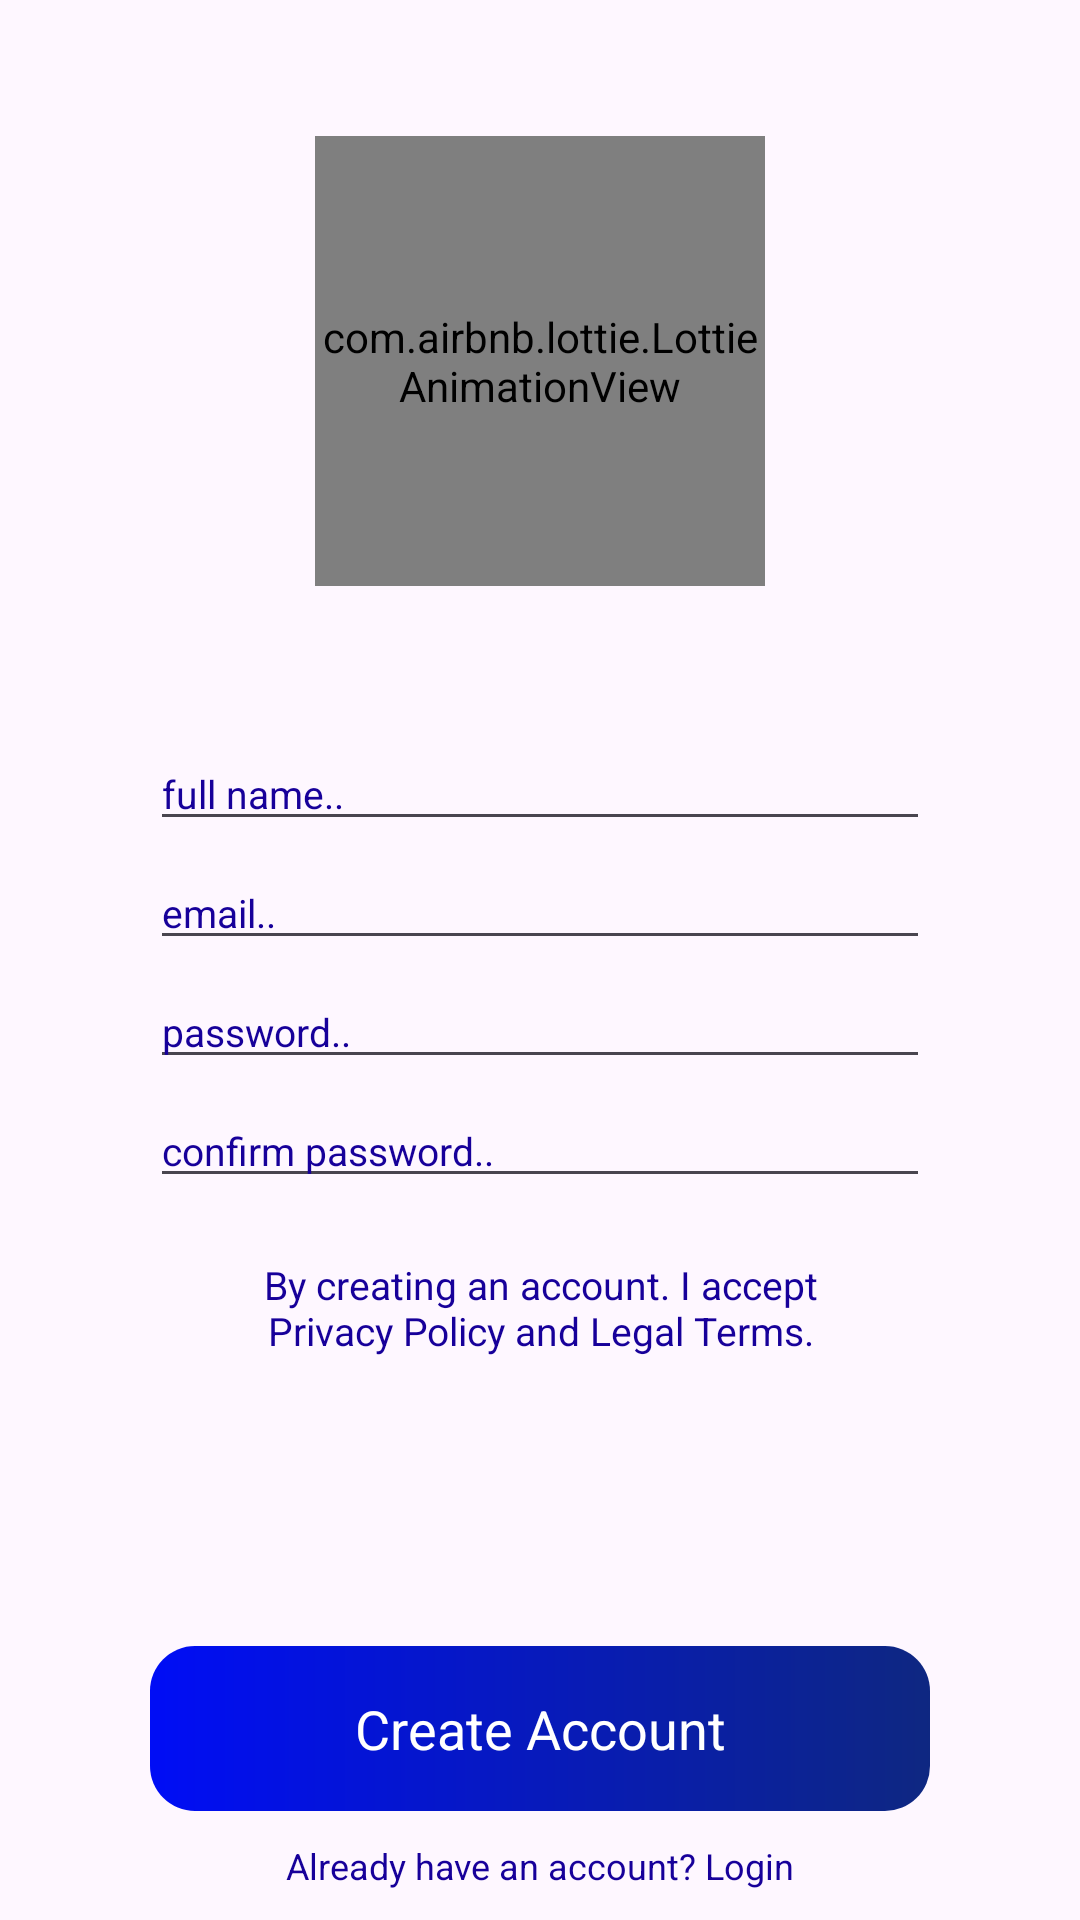

Produce the Android XML layout that renders to this screen, including the resource entries it uses.
<!-- AndroidManifest.xml: application theme Theme.CurrencyMaster -->
<!-- res/layout/fragment_signup.xml -->
<?xml version="1.0" encoding="utf-8"?>
<androidx.constraintlayout.widget.ConstraintLayout xmlns:android="http://schemas.android.com/apk/res/android"
    xmlns:app="http://schemas.android.com/apk/res-auto"
    android:layout_width="match_parent"
    android:layout_height="match_parent"
    android:fillViewport="true">

    <com.airbnb.lottie.LottieAnimationView
        android:id="@+id/logo_img"
        android:layout_width="150dp"
        android:layout_height="150dp"
        app:layout_constraintBottom_toTopOf="@+id/edit_texts_layout"
        app:layout_constraintEnd_toEndOf="parent"
        app:layout_constraintStart_toStartOf="parent"
        app:layout_constraintTop_toTopOf="parent"
        app:lottie_autoPlay="true"
        app:lottie_loop="true"
        app:lottie_rawRes="@raw/signup_anim" />

    <LinearLayout
        android:id="@+id/edit_texts_layout"
        android:layout_width="match_parent"
        android:layout_height="wrap_content"
        android:layout_marginHorizontal="50dp"
        android:orientation="vertical"
        app:layout_constraintBottom_toBottomOf="parent"
        app:layout_constraintTop_toTopOf="parent">

        <EditText
            android:id="@+id/full_name_et"
            android:layout_width="match_parent"
            android:layout_height="wrap_content"
            android:layout_marginTop="5dp"
            android:textSize="13sp"
            android:hint="@string/full_name_dots"
            android:inputType="textPersonName"
            android:textColorHint="@color/blue" />

        <EditText
            android:id="@+id/email_it"
            android:layout_width="match_parent"
            android:layout_height="wrap_content"
            android:layout_marginTop="5dp"
            android:hint="@string/email_dots"
            android:textSize="13sp"
            android:inputType="textEmailAddress"
            android:textColorHint="@color/blue" />

        <EditText
            android:id="@+id/password_et"
            android:layout_width="match_parent"
            android:layout_height="wrap_content"
            android:layout_marginTop="5dp"
            android:hint="@string/password_dots"
            android:textSize="13sp"
            android:inputType="textPassword"
            android:textColorHint="@color/blue" />

        <EditText
            android:id="@+id/confirm_password_et"
            android:layout_width="match_parent"
            android:layout_height="wrap_content"
            android:textSize="13sp"
            android:layout_marginTop="5dp"
            android:hint="@string/confirm_password_dots"
            android:inputType="textPassword"
            android:textColorHint="@color/blue" />
    </LinearLayout>

    <TextView
        android:layout_width="0dp"
        android:layout_height="wrap_content"
        android:layout_marginHorizontal="20dp"
        android:layout_marginTop="20dp"
        android:gravity="center"
        android:text="@string/by_creating_an_account_i_accept_privacy_policy_and_legal_terms"
        android:textColor="@color/blue"
        android:textSize="13sp"
        app:layout_constraintEnd_toEndOf="@+id/edit_texts_layout"
        app:layout_constraintStart_toStartOf="@+id/edit_texts_layout"
        app:layout_constraintTop_toBottomOf="@+id/edit_texts_layout" />

    <LinearLayout
        android:id="@+id/create_account_layout"
        android:layout_width="0dp"
        android:layout_height="55dp"
        android:layout_marginHorizontal="50dp"
        android:layout_marginTop="30dp"
        android:layout_marginBottom="10dp"
        android:background="@drawable/create_account_bg"
        android:orientation="horizontal"
        app:layout_constraintBottom_toTopOf="@+id/already_have_an_account_txt"
        app:layout_constraintEnd_toEndOf="parent"
        app:layout_constraintStart_toStartOf="parent"
        app:layout_constraintWidth_max="350dp">

    </LinearLayout>


    <TextView
        android:id="@+id/textView"
        android:layout_width="wrap_content"
        android:layout_height="wrap_content"
        android:fontFamily="sans-serif"
        android:text="@string/create_account"
        android:textColor="@color/white"
        android:textSize="18sp"
        app:layout_constraintBottom_toBottomOf="@+id/create_account_layout"
        app:layout_constraintEnd_toEndOf="@+id/create_account_layout"
        app:layout_constraintStart_toStartOf="@+id/create_account_layout"
        app:layout_constraintTop_toTopOf="@+id/create_account_layout" />

    <TextView
        android:id="@+id/already_have_an_account_txt"
        android:layout_width="0dp"
        android:layout_height="wrap_content"
        android:layout_marginHorizontal="10dp"
        android:layout_marginTop="30dp"
        android:layout_marginBottom="10dp"
        android:gravity="center"
        android:text="@string/already_have_an_account_login"
        android:textColor="@color/blue"
        android:textSize="12sp"
        app:layout_constraintBottom_toBottomOf="parent"
        app:layout_constraintEnd_toEndOf="@+id/create_account_layout"
        app:layout_constraintStart_toStartOf="@+id/create_account_layout" />
</androidx.constraintlayout.widget.ConstraintLayout>
<!-- resources referenced by this layout -->
<resources>
  <color name="blue">#17009A</color>
  <color name="white">#FFFFFFFF</color>
  <!-- drawable create_account_bg (drawable) -->
  <?xml version="1.0" encoding="utf-8"?>
  <shape xmlns:android="http://schemas.android.com/apk/res/android">
      <corners android:radius="15dp" />
      <gradient
          android:angle="180"
          android:endColor="#000DF6"
          android:startColor="#0E2781" />
  
  </shape>
  <string name="already_have_an_account_login">Already have an account? Login</string>
  <string name="by_creating_an_account_i_accept_privacy_policy_and_legal_terms">By creating an account. I accept Privacy Policy and Legal Terms.</string>
  <string name="confirm_password_dots">confirm password..</string>
  <string name="create_account">Create Account</string>
  <string name="email_dots">email..</string>
  <string name="full_name_dots">full name..</string>
  <string name="password_dots">password..</string>
  <style name="Theme.CurrencyMaster" parent="Base.Theme.CurrencyMaster" />
  <style name="Base.Theme.CurrencyMaster" parent="Theme.Material3.Light.NoActionBar">
          
  
      </style>
</resources>
